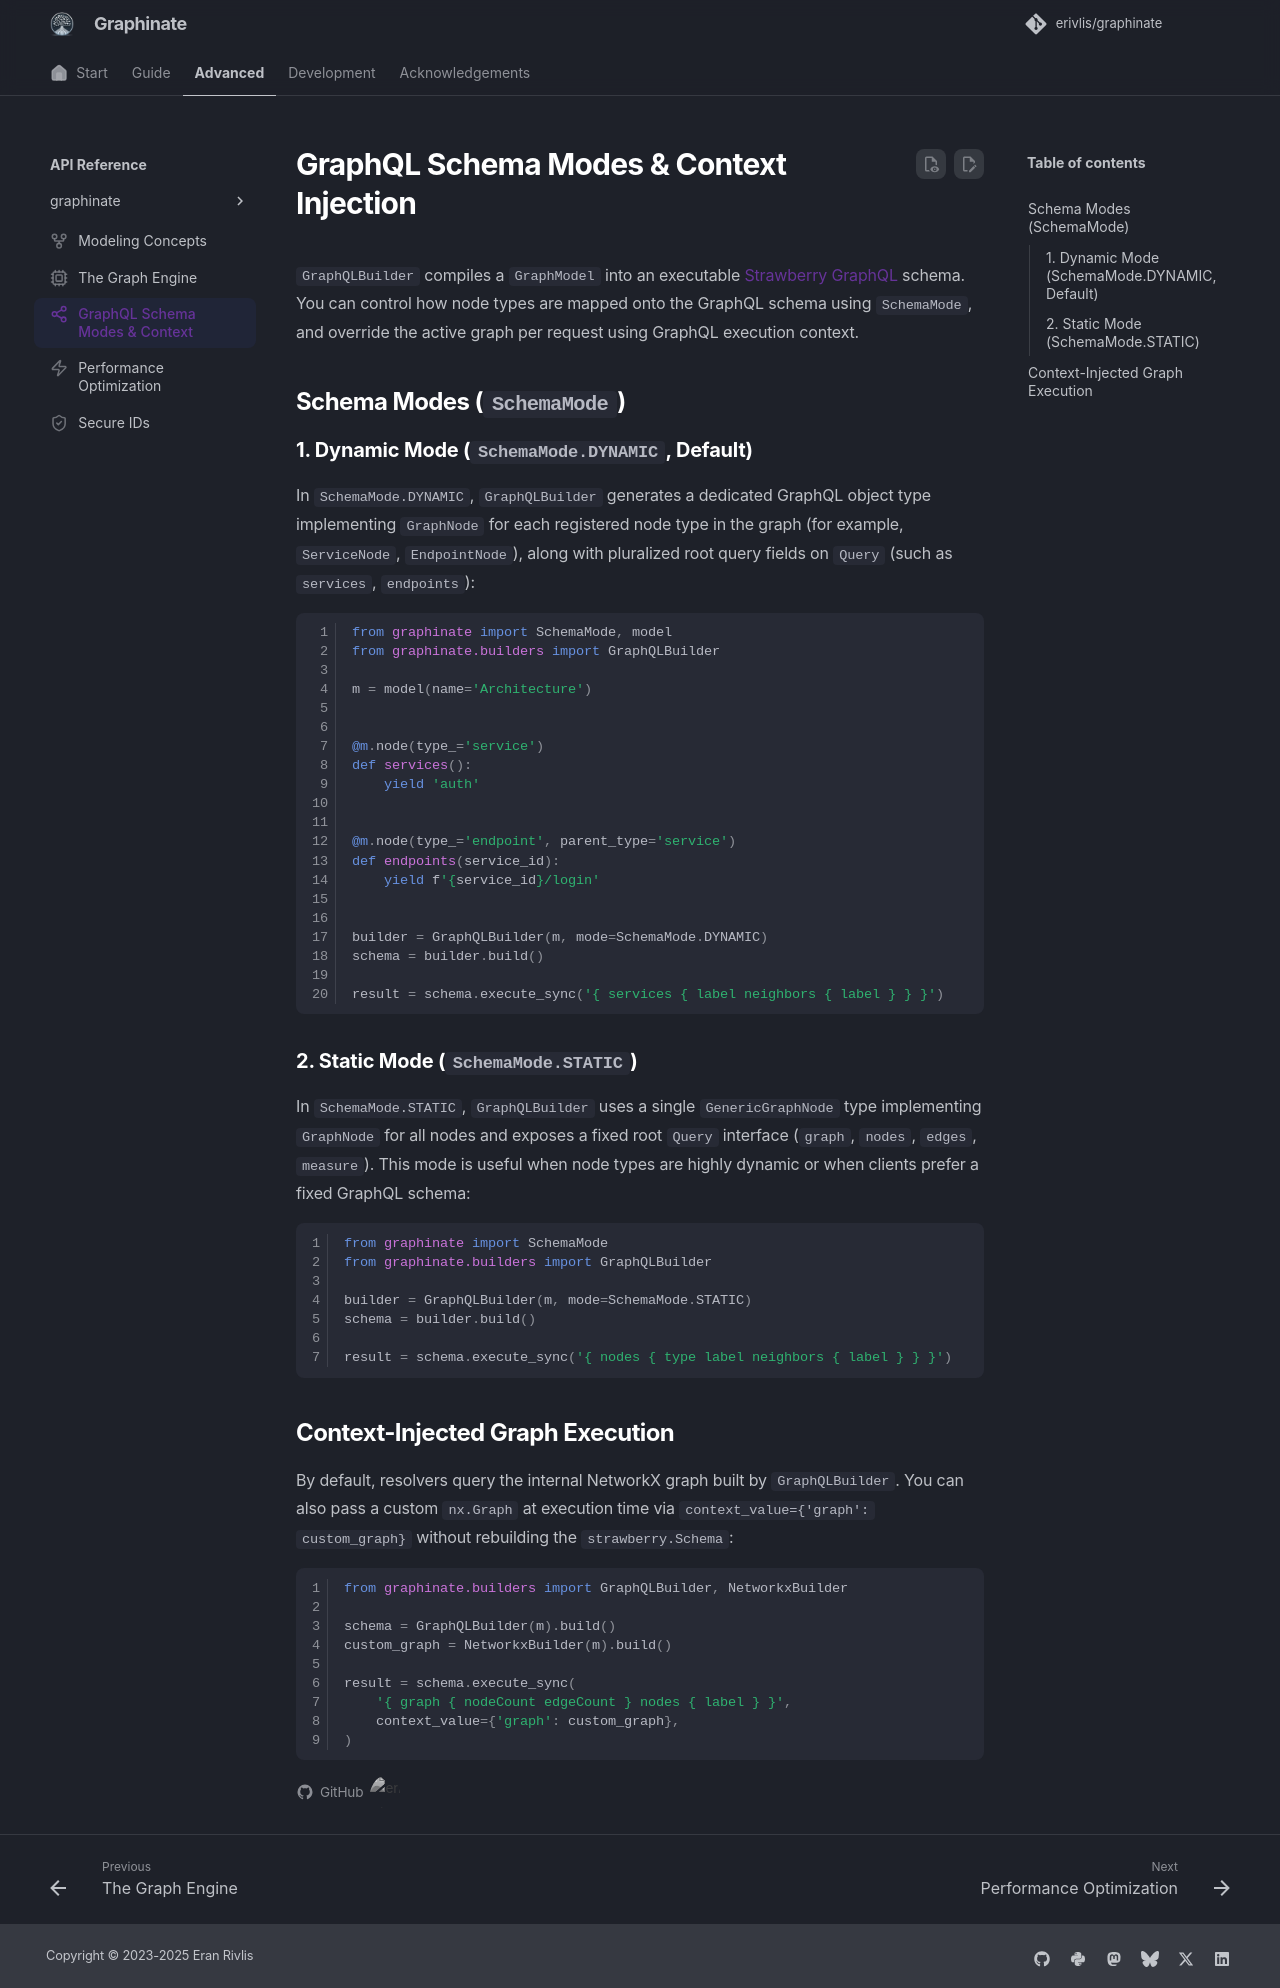

repository: erivlis/graphinate · page: advanced/graphql/index.html · generator: mkdocs

---
title: GraphQL Schema Modes & Context
icon: lucide/share-2
---

# GraphQL Schema Modes & Context Injection

`GraphQLBuilder` compiles a `GraphModel` into an executable [Strawberry GraphQL](https://strawberry.rocks/) schema. You
can control how node types are mapped onto the GraphQL schema using `SchemaMode`, and override the active graph per
request using GraphQL execution context.

## Schema Modes (`SchemaMode`)

### 1. Dynamic Mode (`SchemaMode.DYNAMIC`, Default)

In `SchemaMode.DYNAMIC`, `GraphQLBuilder` generates a dedicated GraphQL object type implementing `GraphNode` for each
registered node type in the graph (for example, `ServiceNode`, `EndpointNode`), along with pluralized root query fields
on `Query` (such as `services`, `endpoints`):

```python
from graphinate import SchemaMode, model
from graphinate.builders import GraphQLBuilder

m = model(name='Architecture')


@m.node(type_='service')
def services():
    yield 'auth'


@m.node(type_='endpoint', parent_type='service')
def endpoints(service_id):
    yield f'{service_id}/login'


builder = GraphQLBuilder(m, mode=SchemaMode.DYNAMIC)
schema = builder.build()

result = schema.execute_sync('{ services { label neighbors { label } } }')
```

### 2. Static Mode (`SchemaMode.STATIC`)

In `SchemaMode.STATIC`, `GraphQLBuilder` uses a single `GenericGraphNode` type implementing `GraphNode` for all nodes
and exposes a fixed root `Query` interface (`graph`, `nodes`, `edges`, `measure`). This mode is useful when node types
are highly dynamic or when clients prefer a fixed GraphQL schema:

```python
from graphinate import SchemaMode
from graphinate.builders import GraphQLBuilder

builder = GraphQLBuilder(m, mode=SchemaMode.STATIC)
schema = builder.build()

result = schema.execute_sync('{ nodes { type label neighbors { label } } }')
```

## Context-Injected Graph Execution

By default, resolvers query the internal NetworkX graph built by `GraphQLBuilder`. You can also pass a custom `nx.Graph`
at execution time via `context_value={'graph': custom_graph}` without rebuilding the `strawberry.Schema`:

```python
from graphinate.builders import GraphQLBuilder, NetworkxBuilder

schema = GraphQLBuilder(m).build()
custom_graph = NetworkxBuilder(m).build()

result = schema.execute_sync(
    '{ graph { nodeCount edgeCount } nodes { label } }',
    context_value={'graph': custom_graph},
)
```
